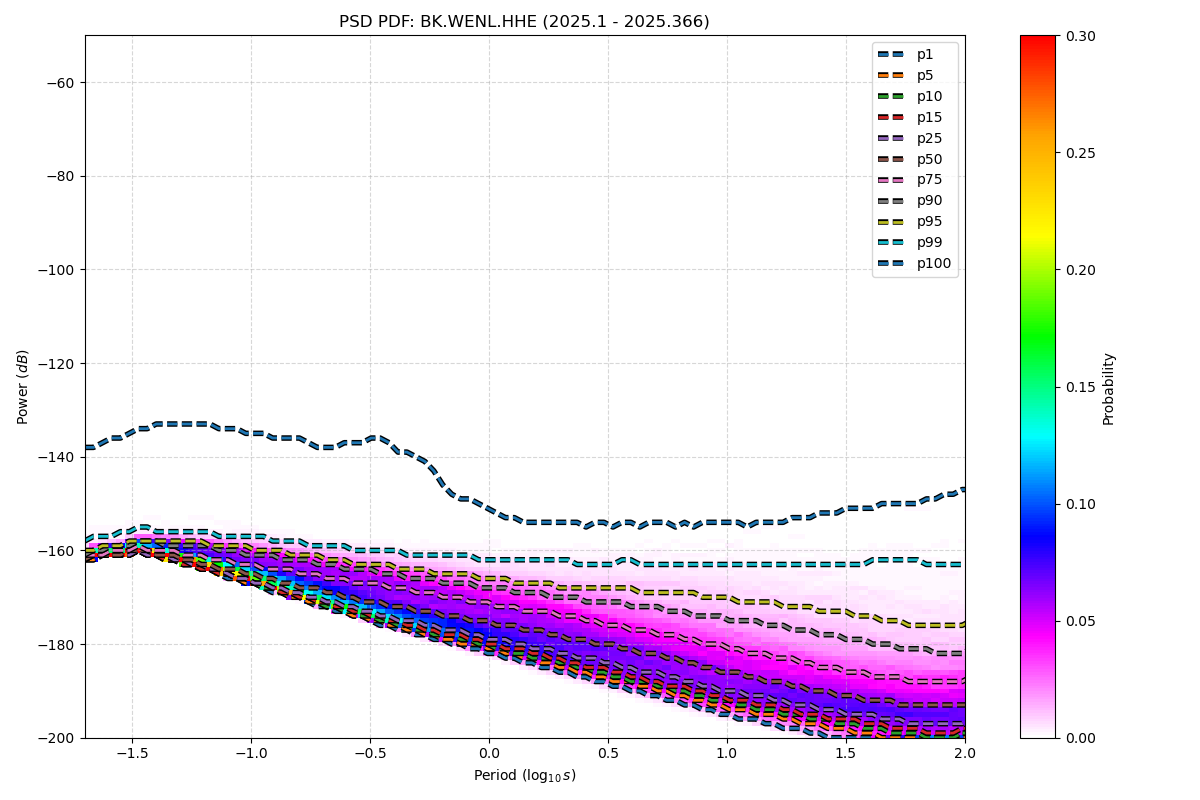

Data behind this chart, as committed beside it:
period_log10, p1, p5, p10, p15, p25, p50, p75, p90, p95, p99, p100
-1.699, -162, -162, -162, -162, -162, -162, -161, -161, -160, -158, -138
-1.661, -162, -162, -161, -161, -161, -161, -161, -160, -160, -157, -138
-1.624, -161, -161, -161, -161, -161, -161, -161, -160, -159, -157, -137
-1.586, -161, -161, -161, -161, -161, -161, -160, -159, -159, -157, -136
-1.548, -161, -161, -161, -161, -161, -161, -160, -159, -159, -156, -136
-1.511, -161, -161, -161, -161, -161, -160, -160, -159, -158, -156, -135
-1.473, -160, -160, -160, -160, -160, -160, -159, -158, -158, -155, -134
-1.436, -161, -161, -161, -161, -161, -160, -160, -158, -158, -155, -134
-1.398, -161, -161, -161, -161, -161, -161, -160, -158, -158, -156, -133
-1.36, -162, -162, -162, -162, -161, -161, -160, -159, -158, -156, -133
-1.323, -162, -162, -162, -162, -162, -161, -160, -159, -158, -156, -133
-1.285, -163, -163, -163, -163, -162, -162, -161, -159, -158, -156, -133
-1.247, -163, -163, -163, -163, -163, -162, -161, -159, -158, -156, -133
-1.21, -164, -164, -164, -164, -163, -163, -161, -159, -158, -156, -133
-1.172, -164, -164, -164, -164, -164, -163, -162, -159, -159, -156, -133
-1.135, -165, -165, -165, -165, -164, -164, -162, -160, -159, -157, -134
-1.097, -166, -165, -165, -165, -165, -164, -162, -160, -159, -157, -134
-1.059, -166, -166, -166, -166, -166, -164, -163, -160, -159, -157, -134
-1.022, -167, -167, -166, -166, -166, -165, -163, -161, -159, -157, -135
-0.984, -167, -167, -167, -167, -167, -165, -163, -161, -160, -157, -135
-0.9464, -168, -168, -168, -167, -167, -166, -164, -161, -160, -157, -135
-0.9088, -169, -168, -168, -168, -168, -166, -164, -161, -160, -158, -136
-0.8711, -169, -169, -169, -169, -168, -167, -164, -162, -160, -158, -136
-0.8335, -170, -170, -169, -169, -169, -167, -164, -162, -161, -158, -136
-0.7959, -170, -170, -170, -170, -169, -168, -165, -162, -161, -158, -136
-0.7583, -171, -171, -170, -170, -170, -168, -165, -162, -161, -159, -137
-0.7206, -172, -171, -171, -171, -170, -168, -165, -163, -161, -159, -138
-0.683, -172, -172, -172, -171, -171, -169, -166, -163, -162, -159, -138
-0.6454, -173, -172, -172, -172, -171, -169, -166, -163, -162, -159, -138
-0.6077, -173, -173, -173, -172, -172, -170, -166, -164, -162, -159, -137
-0.5701, -174, -174, -173, -173, -172, -170, -167, -164, -163, -160, -137
-0.5325, -174, -174, -174, -173, -173, -171, -167, -164, -163, -160, -137
-0.4949, -175, -175, -174, -174, -173, -171, -167, -164, -163, -160, -136
-0.4572, -176, -175, -175, -174, -174, -171, -167, -165, -163, -160, -136
-0.4196, -176, -176, -175, -175, -174, -172, -168, -165, -163, -160, -137
-0.382, -177, -176, -176, -175, -175, -172, -168, -165, -164, -160, -139
-0.3443, -177, -177, -176, -176, -175, -172, -168, -166, -164, -161, -139
-0.3067, -178, -177, -177, -176, -175, -173, -169, -166, -164, -161, -140
-0.2691, -178, -178, -177, -177, -176, -173, -169, -166, -164, -161, -141
-0.2314, -179, -178, -178, -177, -176, -173, -169, -166, -165, -161, -143
-0.1938, -179, -179, -178, -178, -177, -174, -170, -167, -165, -161, -146
-0.1562, -180, -179, -178, -178, -177, -174, -170, -167, -165, -161, -148
-0.1186, -180, -180, -179, -178, -177, -174, -170, -167, -165, -161, -149
-0.08093, -181, -180, -179, -179, -178, -175, -171, -167, -165, -161, -149
-0.04331, -181, -180, -180, -179, -178, -175, -171, -168, -166, -162, -150
-0.005676, -182, -181, -180, -180, -179, -175, -171, -168, -166, -162, -151
0.03195, -182, -181, -181, -180, -179, -176, -172, -168, -166, -162, -152
0.06958, -183, -182, -181, -181, -179, -176, -172, -168, -166, -162, -153
0.1072, -183, -182, -182, -181, -180, -176, -172, -169, -167, -162, -153
0.1448, -184, -183, -182, -181, -180, -177, -173, -169, -167, -162, -154
0.1825, -184, -183, -183, -182, -181, -177, -173, -169, -167, -162, -154
0.2201, -185, -184, -183, -182, -181, -177, -173, -169, -167, -162, -154
0.2577, -185, -184, -183, -183, -181, -178, -173, -170, -167, -162, -154
0.2954, -186, -185, -184, -183, -182, -178, -174, -170, -168, -162, -154
0.333, -186, -185, -184, -184, -182, -179, -174, -170, -168, -162, -154
0.3706, -187, -186, -185, -184, -183, -179, -174, -170, -168, -163, -154
0.4082, -187, -186, -185, -185, -183, -179, -175, -171, -168, -163, -155
0.4459, -188, -187, -186, -185, -183, -180, -175, -171, -168, -163, -154
0.4835, -188, -187, -186, -185, -184, -180, -176, -171, -168, -163, -154
0.5211, -189, -188, -187, -186, -184, -180, -176, -171, -168, -163, -155
... 62 more rows
